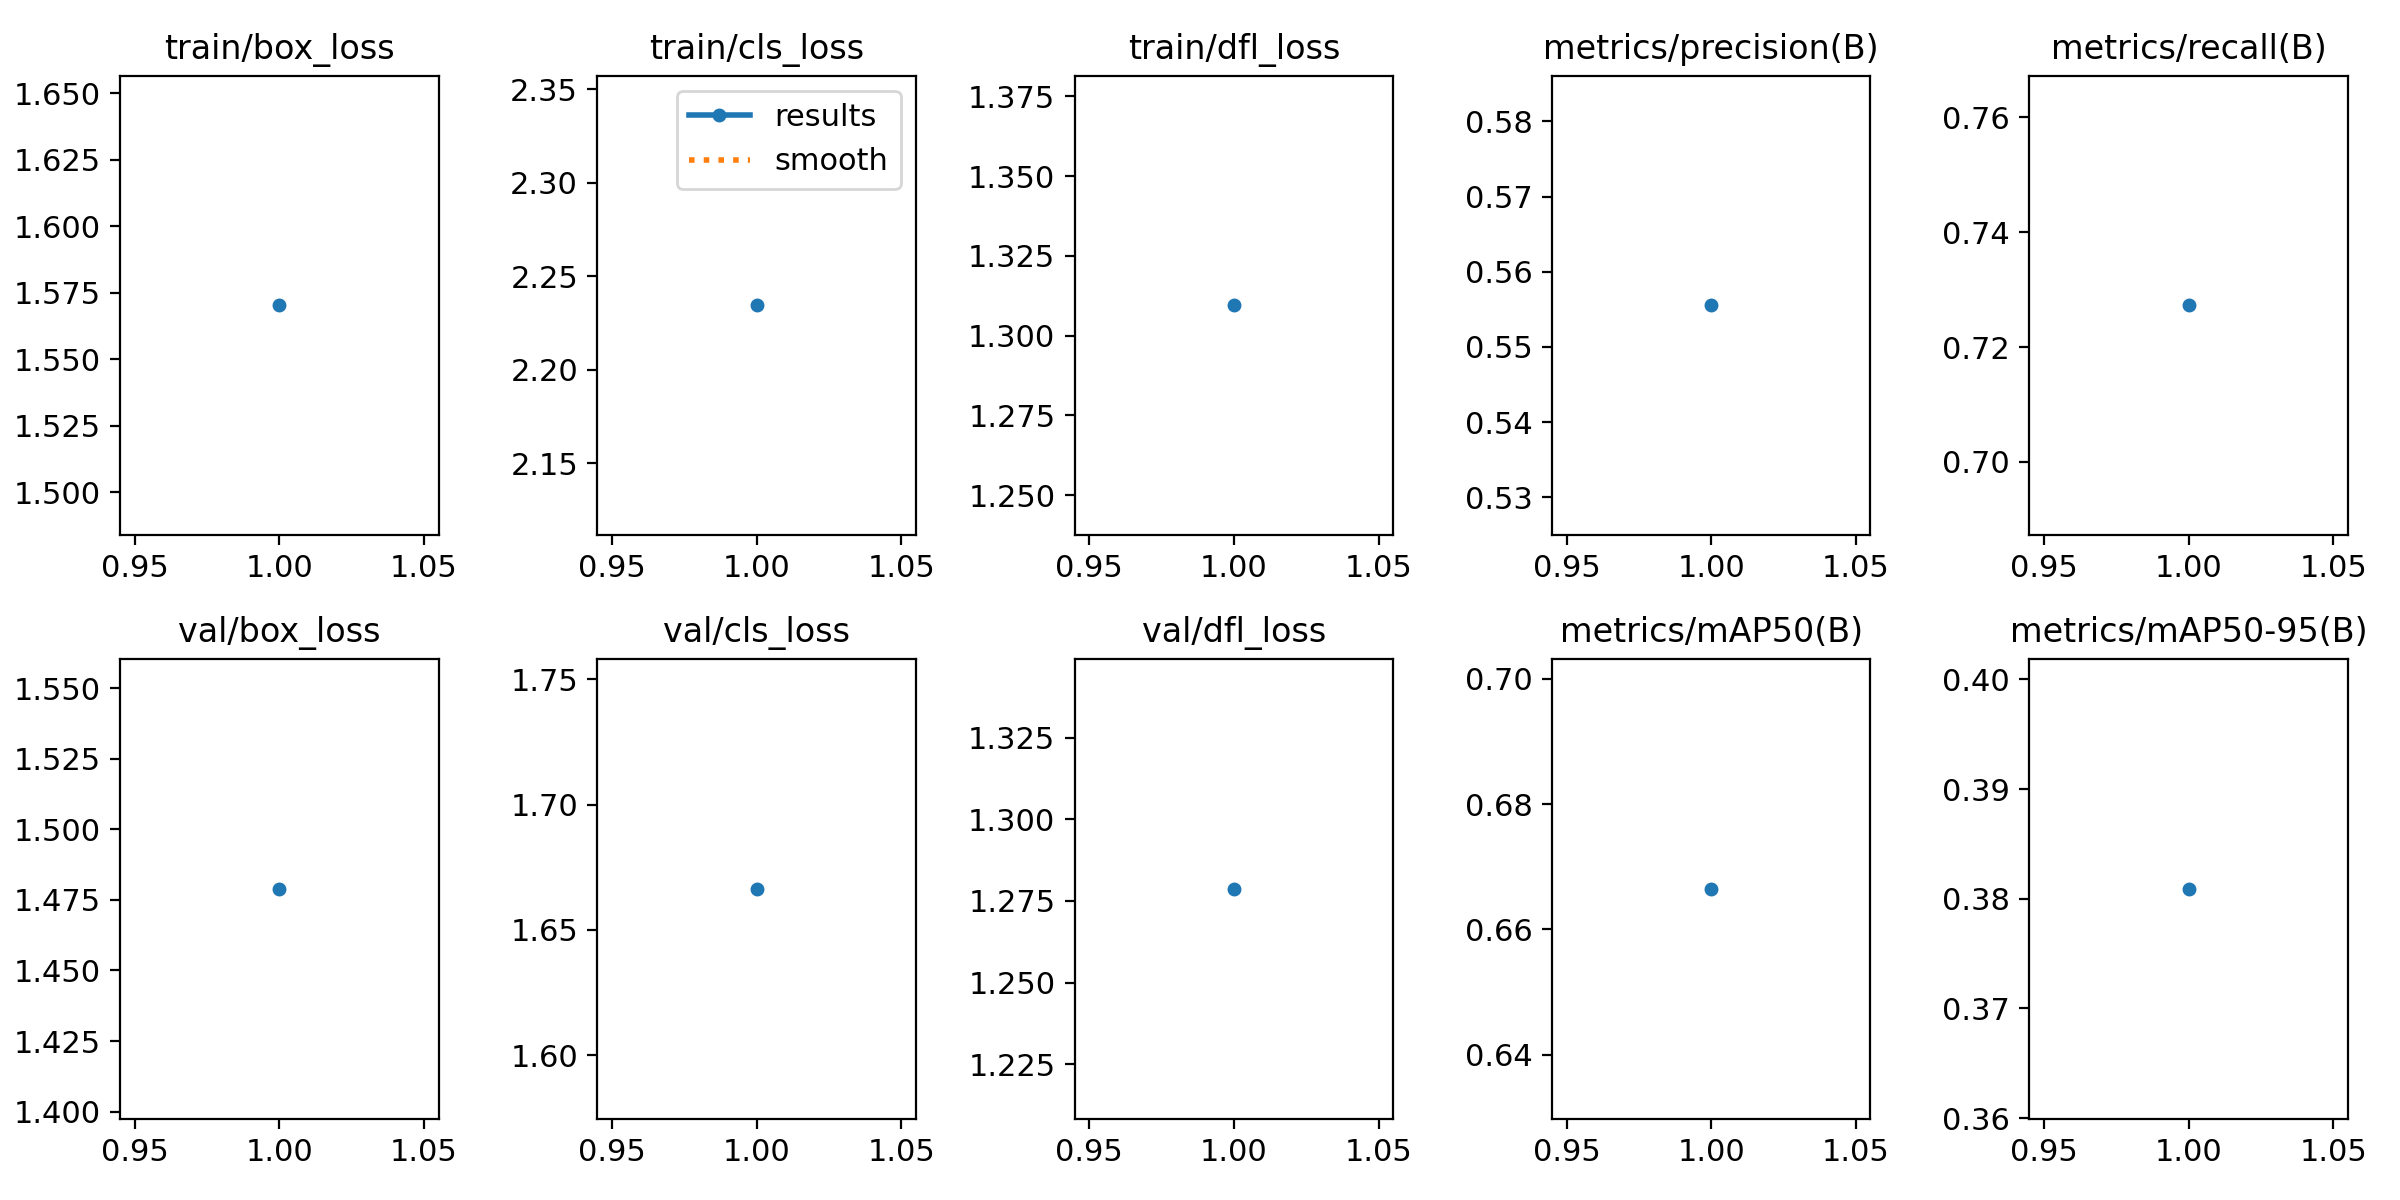

The file beside this chart, header and first rows:
epoch, train/box_loss, train/cls_loss, train/dfl_loss, metrics/precision(B), metrics/recall(B), metrics/mAP50(B), metrics/mAP50-95(B), val/box_loss, val/cls_loss, val/dfl_loss, lr/pg0, lr/pg1, lr/pg2
1, 1.57, 2.234, 1.31, 0.5555, 0.7273, 0.6665, 0.3809, 1.479, 1.666, 1.279, 0.00042, 0.00042, 0.00042
